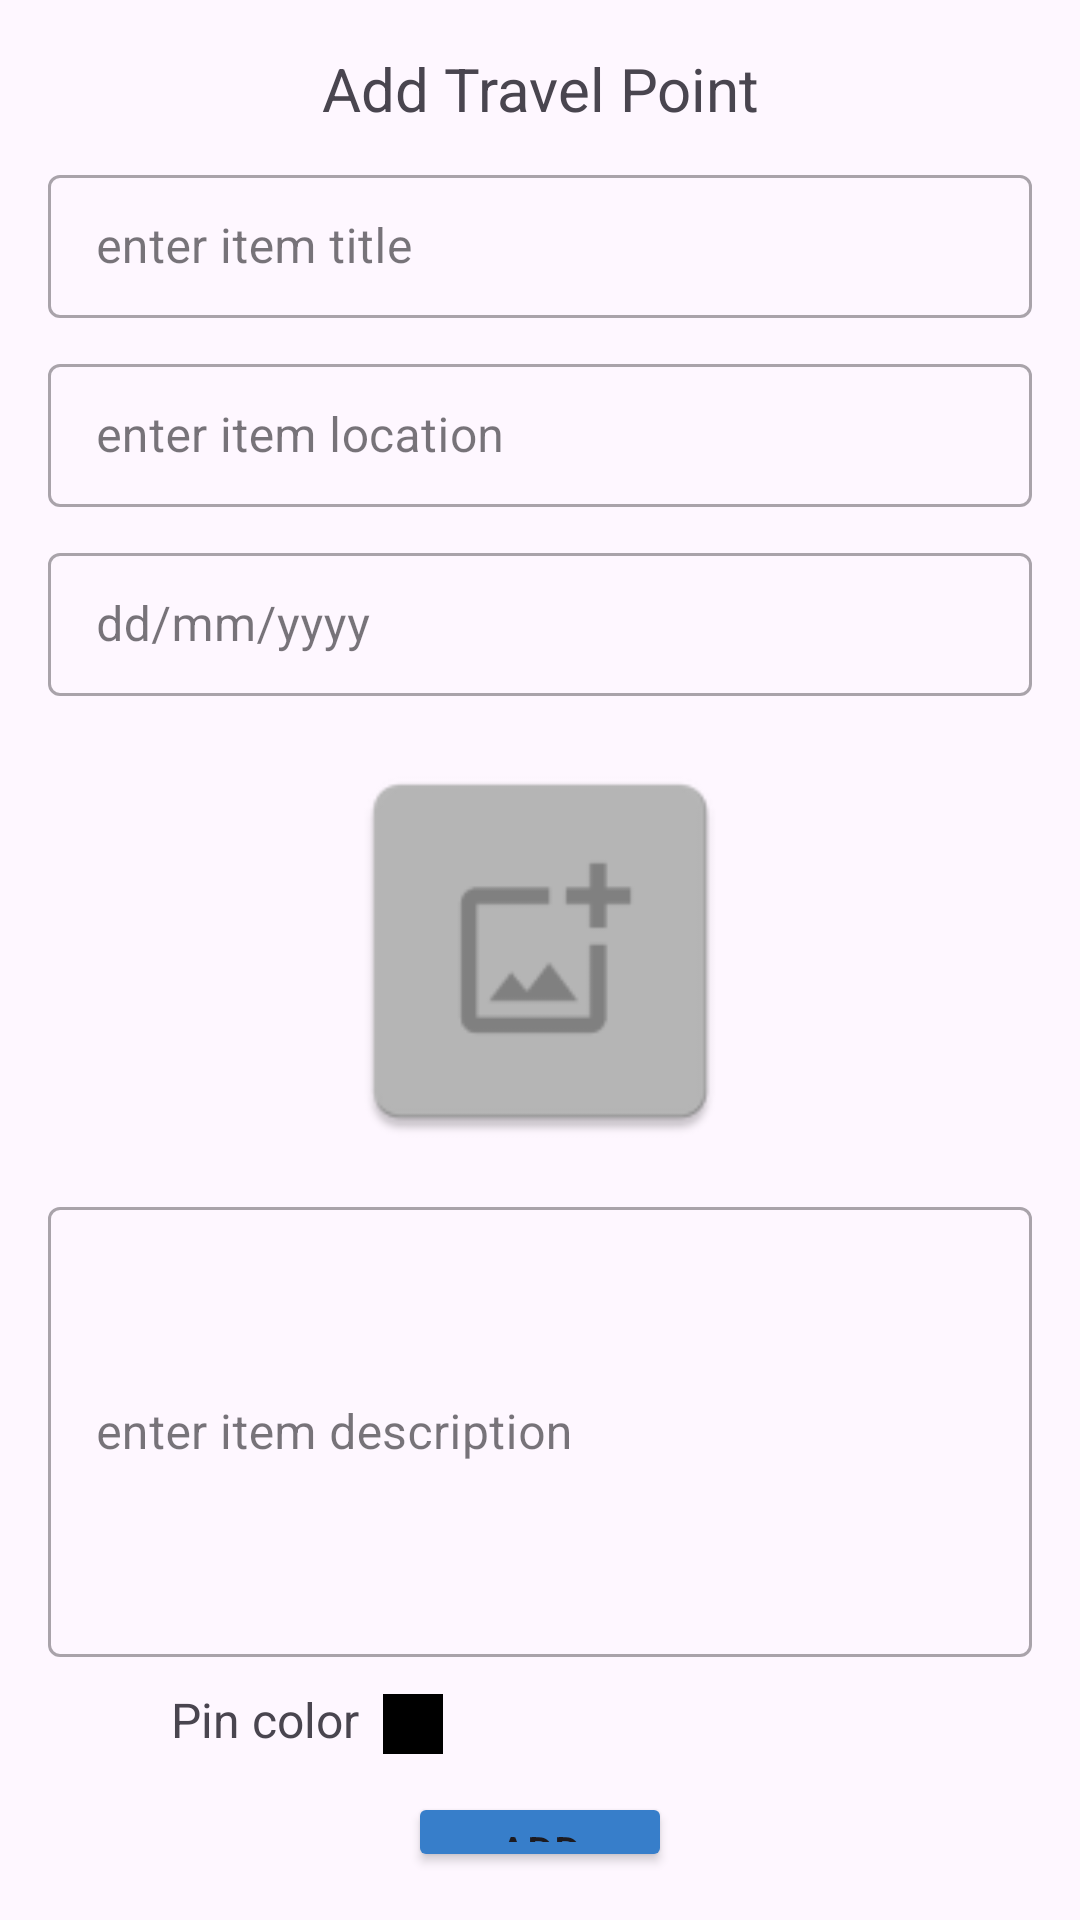

The Android layout XML behind this screen, and the referenced resources:
<!-- AndroidManifest.xml: application theme Theme.KotlinFinalProject -->
<!-- res/layout/add_item_layout.xml -->
<?xml version="1.0" encoding="utf-8"?>
<LinearLayout xmlns:android="http://schemas.android.com/apk/res/android"
    xmlns:app="http://schemas.android.com/apk/res-auto"
    xmlns:tools="http://schemas.android.com/tools"
    android:layout_width="match_parent"
    android:layout_height="match_parent"
    android:orientation="vertical"
    tools:context=".ui.AddItemFragment"
    android:padding="16dp"
    android:windowSoftInputMode="adjustResize"
    >
<TextView
    android:layout_width="match_parent"
    android:layout_height="wrap_content"
    android:text="Add Travel Point"
    android:gravity="center"
    android:textSize="20sp"/>
    <com.google.android.material.textfield.TextInputLayout
        android:layout_width="match_parent"
        android:layout_height="wrap_content"
        android:layout_marginTop="10dp"
        style="@style/Widget.MaterialComponents.TextInputLayout.OutlinedBox.Dense"
        >

        <com.google.android.material.textfield.TextInputEditText
            android:layout_width="match_parent"
            android:layout_height="wrap_content"
            android:hint="enter item title"
            android:id="@+id/enter_item_title"/>
    </com.google.android.material.textfield.TextInputLayout>
    <com.google.android.material.textfield.TextInputLayout
        android:layout_width="match_parent"
        android:layout_height="wrap_content"
        android:layout_marginTop="10dp"
        style="@style/Widget.MaterialComponents.TextInputLayout.OutlinedBox.Dense"
        >

        <com.google.android.material.textfield.TextInputEditText
            android:layout_width="match_parent"
            android:layout_height="wrap_content"
            android:hint="enter item location"
            android:id="@+id/enter_item_location"/>
    </com.google.android.material.textfield.TextInputLayout>
    <com.google.android.material.textfield.TextInputLayout
        android:layout_width="match_parent"
        android:layout_height="wrap_content"
        android:layout_marginTop="10dp"
        style="@style/Widget.MaterialComponents.TextInputLayout.OutlinedBox.Dense"
        >

        <com.google.android.material.textfield.TextInputEditText
            android:layout_width="match_parent"
            android:layout_height="wrap_content"
            android:inputType="date"
            android:hint="dd/mm/yyyy"
            android:id="@+id/enter_date"/>
    </com.google.android.material.textfield.TextInputLayout>




    <ImageView
        android:layout_width="140dp"
        android:layout_height="140dp"
        android:layout_gravity="center"
        android:layout_marginTop="15dp"
        android:src="@mipmap/photo"
        android:id="@+id/image_btn" />

    <com.google.android.material.textfield.TextInputLayout
        android:layout_width="match_parent"
        android:layout_height="wrap_content"
        android:layout_marginTop="10dp"
        style="@style/Widget.MaterialComponents.TextInputLayout.OutlinedBox.Dense"
        >

        <com.google.android.material.textfield.TextInputEditText
            android:layout_width="match_parent"
            android:layout_height="150dp"
            android:hint="enter item description"
            android:id="@+id/enter_item_description"/>
    </com.google.android.material.textfield.TextInputLayout>
<LinearLayout
    android:layout_width="match_parent"
    android:layout_height="wrap_content"
    android:layout_marginTop="10dp"
    android:orientation="horizontal">
    <ImageView
        android:layout_width="25dp"
        android:layout_height="25dp"
        android:src="@drawable/pin"
        android:layout_marginStart="8dp"
        android:layout_gravity="center"/>
    <TextView
        android:layout_width="wrap_content"
        android:layout_height="wrap_content"
        android:text="Pin color"
        android:layout_marginStart="8dp"
        android:textSize="16sp"/>
<ImageView
    android:layout_width="20dp"
    android:layout_height="20dp"
    android:id="@+id/pin_color"
    android:background="@color/black"
    android:layout_marginStart="8dp"
    android:layout_gravity="center"/>
</LinearLayout>
    <Button
        android:layout_width="wrap_content"
        android:layout_height="wrap_content"
        android:text="Add"
        android:id="@+id/finish_btn"
        android:layout_gravity="center"
        android:backgroundTint="@color/darkBlue"
        android:layout_marginTop="10dp"/>
</LinearLayout>
<!-- resources referenced by this layout -->
<resources>
  <color name="black">#FF000000</color>
  <color name="darkBlue">#377ECA</color>
  <!-- mipmap photo: webp bitmap (mipmap-hdpi, 548 bytes) -->
  <style name="Theme.KotlinFinalProject" parent="Base.Theme.KotlinFinalProject" />
  <style name="Base.Theme.KotlinFinalProject" parent="Theme.Material3.DayNight.NoActionBar">
          <item name="colorPrimary">@color/lightBlue</item>
  
          
          
      </style>
  <color name="lightBlue">#8BCDFF</color>
</resources>
